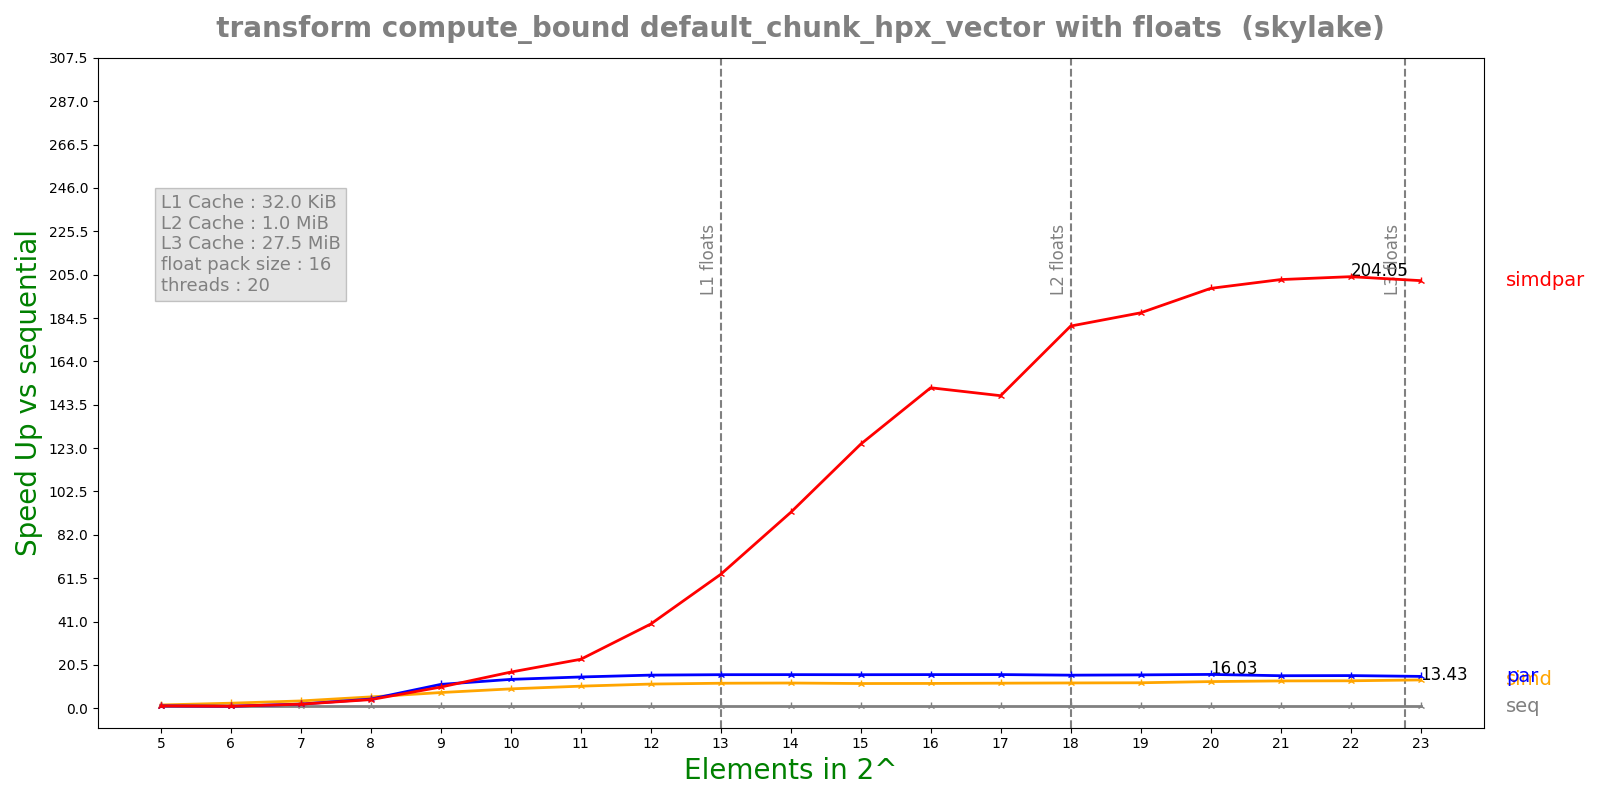

Values plotted in this chart, from the file beside it:
n, lane, threads, seq, simd, par, simdpar
5, 16, 20, 9.71432e-05, 6.10099e-05, 8.37083e-05, 8.54616e-05
6, 16, 20, 0.0001964, 8.08803e-05, 0.0001955, 0.0001993
7, 16, 20, 0.0003802, 0.0001088, 0.000191, 0.0001947
8, 16, 20, 0.0007636, 0.0001414, 0.0001742, 0.0001853
9, 16, 20, 0.001529, 0.0002048, 0.0001351, 0.0001519
10, 16, 20, 0.003037, 0.0003303, 0.0002219, 0.0001773
11, 16, 20, 0.006085, 0.0005805, 0.0004106, 0.0002624
12, 16, 20, 0.01245, 0.001086, 0.000793, 0.0003124
13, 16, 20, 0.02476, 0.002087, 0.001557, 0.0003909
14, 16, 20, 0.04909, 0.004102, 0.003082, 0.00053
15, 16, 20, 0.09771, 0.008336, 0.006148, 0.0007825
16, 16, 20, 0.1951, 0.01658, 0.01224, 0.001287
17, 16, 20, 0.3895, 0.03276, 0.02441, 0.002636
18, 16, 20, 0.7782, 0.06487, 0.04963, 0.004306
19, 16, 20, 1.557, 0.1289, 0.09846, 0.008328
20, 16, 20, 3.248, 0.257, 0.2027, 0.01636
21, 16, 20, 6.659, 0.5139, 0.4321, 0.03286
22, 16, 20, 13.36, 1.027, 0.8636, 0.06549
23, 16, 20, 26.24, 1.954, 1.738, 0.1298
